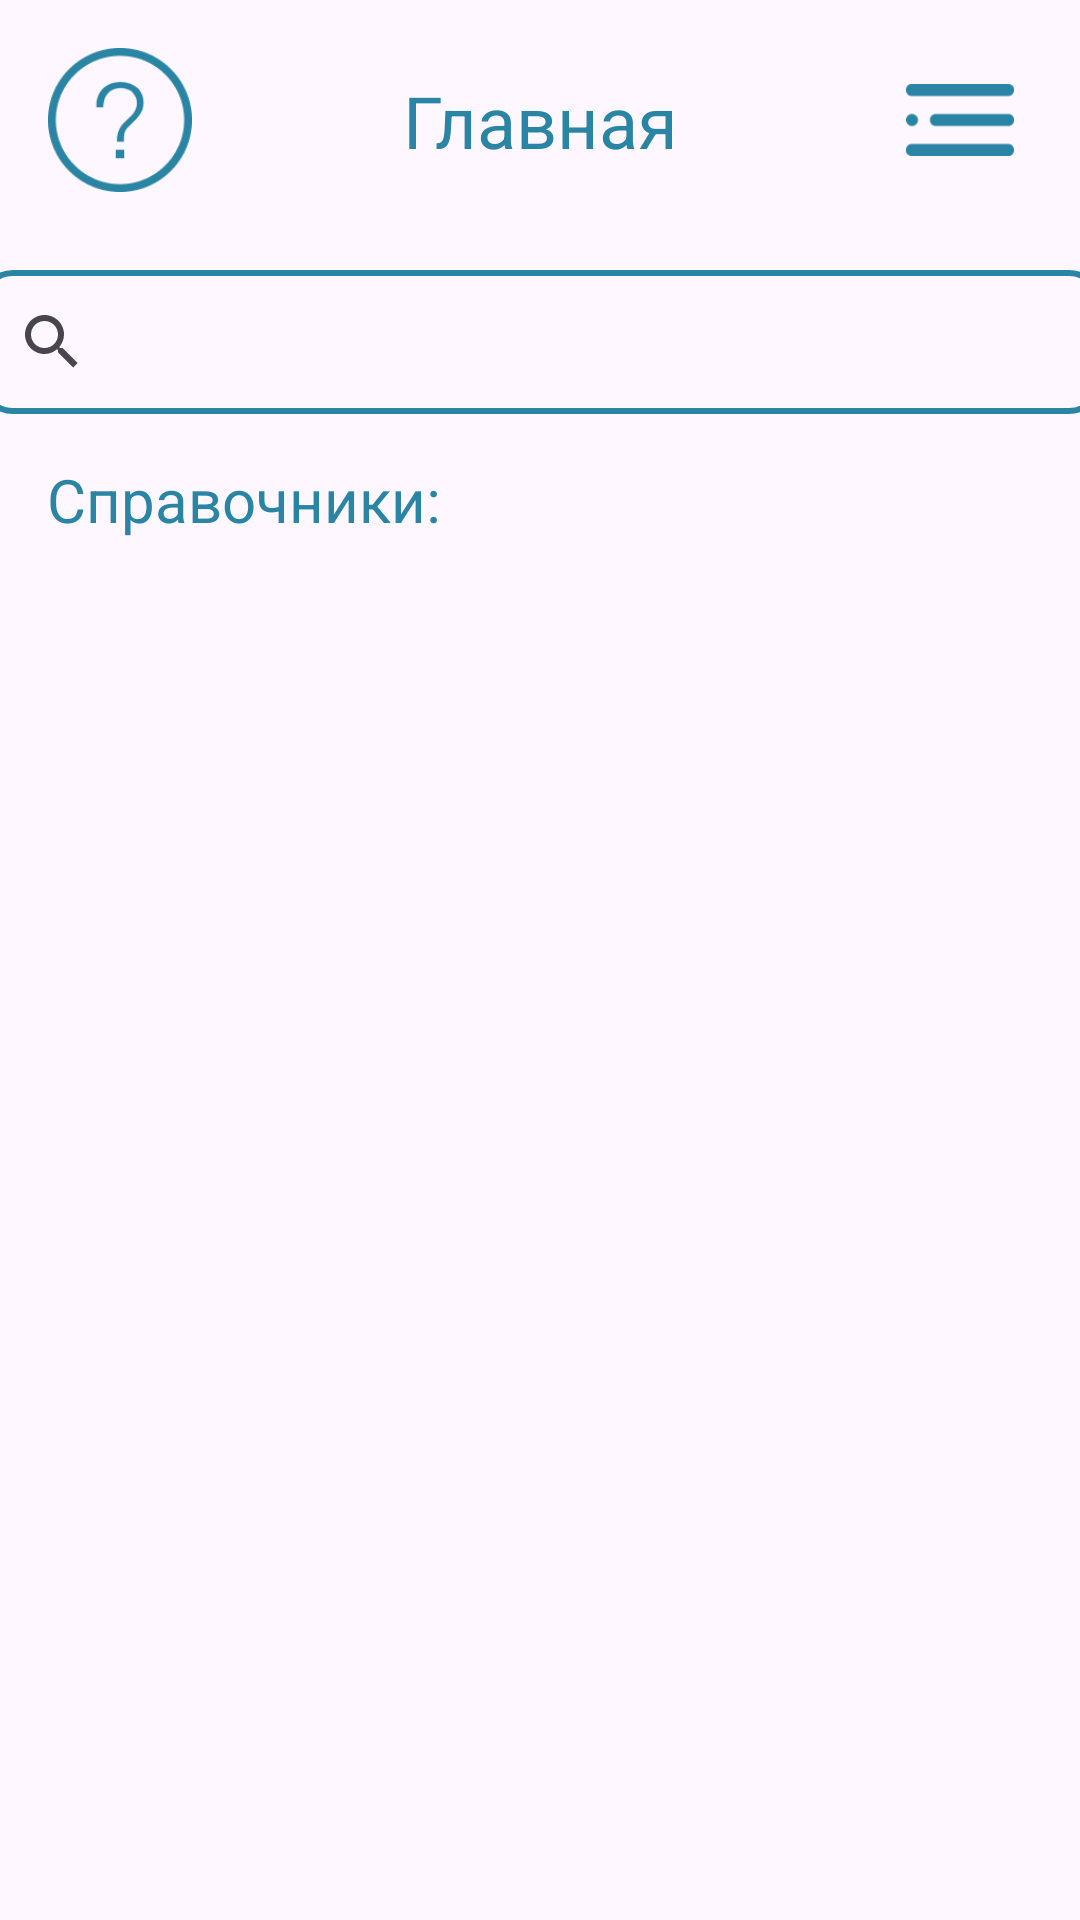

The Android layout XML behind this screen, and the referenced resources:
<!-- AndroidManifest.xml: application theme Theme.KPC -->
<!-- res/layout/fragment_main.xml -->
<?xml version="1.0" encoding="utf-8"?>
<FrameLayout xmlns:android="http://schemas.android.com/apk/res/android"
    xmlns:app="http://schemas.android.com/apk/res-auto"
    xmlns:tools="http://schemas.android.com/tools"
    android:layout_width="match_parent"
    android:layout_height="match_parent"
    tools:context=".activities.MainFragment">

    
    <androidx.constraintlayout.widget.ConstraintLayout
        android:layout_width="match_parent"
        android:layout_height="match_parent">

        <ImageView
            android:id="@+id/imageView4"
            android:layout_width="48dp"
            android:layout_height="48dp"
            android:layout_marginStart="16dp"
            android:layout_marginTop="16dp"
            android:src="@drawable/help"
            app:layout_constraintStart_toStartOf="parent"
            app:layout_constraintTop_toTopOf="parent" />

        <ImageView
            android:id="@+id/imageView5"
            android:layout_width="48dp"
            android:layout_height="48dp"
            android:layout_marginTop="16dp"
            android:layout_marginEnd="16dp"
            android:src="@drawable/options"
            app:layout_constraintEnd_toEndOf="parent"
            app:layout_constraintTop_toTopOf="parent" />

        <TextView
            android:id="@+id/textView9"
            android:layout_width="wrap_content"
            android:layout_height="34dp"
            android:layout_marginTop="24dp"
            android:text="@string/menu_main"
            android:textColor="@color/label_blue"
            android:textSize="24sp"
            app:layout_constraintEnd_toStartOf="@+id/imageView5"
            app:layout_constraintStart_toEndOf="@+id/imageView4"
            app:layout_constraintTop_toTopOf="parent" />

        <TextView
            android:id="@+id/textView10"
            android:layout_width="wrap_content"
            android:layout_height="27dp"
            android:layout_marginTop="15dp"
            android:text="@string/references"
            android:textColor="@color/label_blue"
            android:textSize="20sp"
            app:layout_constraintEnd_toEndOf="parent"
            app:layout_constraintHorizontal_bias="0.068"
            app:layout_constraintStart_toStartOf="parent"
            app:layout_constraintTop_toBottomOf="@+id/searchView" />

        <SearchView
            android:id="@+id/searchView"
            android:layout_width="374dp"
            android:layout_height="48dp"
            android:layout_marginStart="16dp"
            android:layout_marginTop="32dp"
            android:layout_marginEnd="16dp"
            android:background="@drawable/button"
            app:layout_constraintEnd_toEndOf="parent"
            app:layout_constraintStart_toStartOf="parent"
            app:layout_constraintTop_toBottomOf="@+id/textView9" />

        <ScrollView
            android:layout_width="0dp"
            android:layout_height="0dp"
            android:layout_marginStart="1dp"
            android:layout_marginTop="5dp"
            android:layout_marginEnd="1dp"
            android:layout_marginBottom="1dp"
            app:layout_constraintBottom_toBottomOf="parent"
            app:layout_constraintEnd_toEndOf="parent"
            app:layout_constraintStart_toStartOf="parent"
            app:layout_constraintTop_toBottomOf="@+id/textView10">

            <LinearLayout
                android:id="@+id/linearLayout"
                android:layout_width="match_parent"
                android:layout_height="wrap_content"
                android:orientation="vertical">

                <androidx.recyclerview.widget.RecyclerView
                    android:id="@+id/recyclerView"
                    android:layout_width="match_parent"
                    android:layout_height="match_parent" />
            </LinearLayout>
        </ScrollView>
    </androidx.constraintlayout.widget.ConstraintLayout>

</FrameLayout>
<!-- resources referenced by this layout -->
<resources>
  <color name="label_blue">#2A85A5</color>
  <!-- drawable button (drawable) -->
  <?xml version="1.0" encoding="utf-8"?>
  <selector xmlns:android="http://schemas.android.com/apk/res/android">
  
      <item>
          <shape android:shape="rectangle">
              <solid android:color="@color/transparent"/>
              <corners android:radius="10dp"/>
              <stroke android:width="2dp"
                  android:color="@color/label_blue"
                  android:background="@color/label_gray"/>
          </shape>
      </item>
  </selector>
  <!-- drawable help: png bitmap (drawable, 4456 bytes) -->
  <!-- drawable options: png bitmap (drawable, 986 bytes) -->
  <string name="menu_main">Главная</string>
  <string name="references">Справочники: </string>
  <style name="Theme.KPC" parent="Base.Theme.KPC" />
  <color name="transparent">#00000000</color>
  <color name="label_gray">#8BADB9</color>
  <style name="Base.Theme.KPC" parent="Theme.Material3.DayNight.NoActionBar">
          
          
          <item name="android:windowFullscreen">true</item>
      </style>
</resources>
